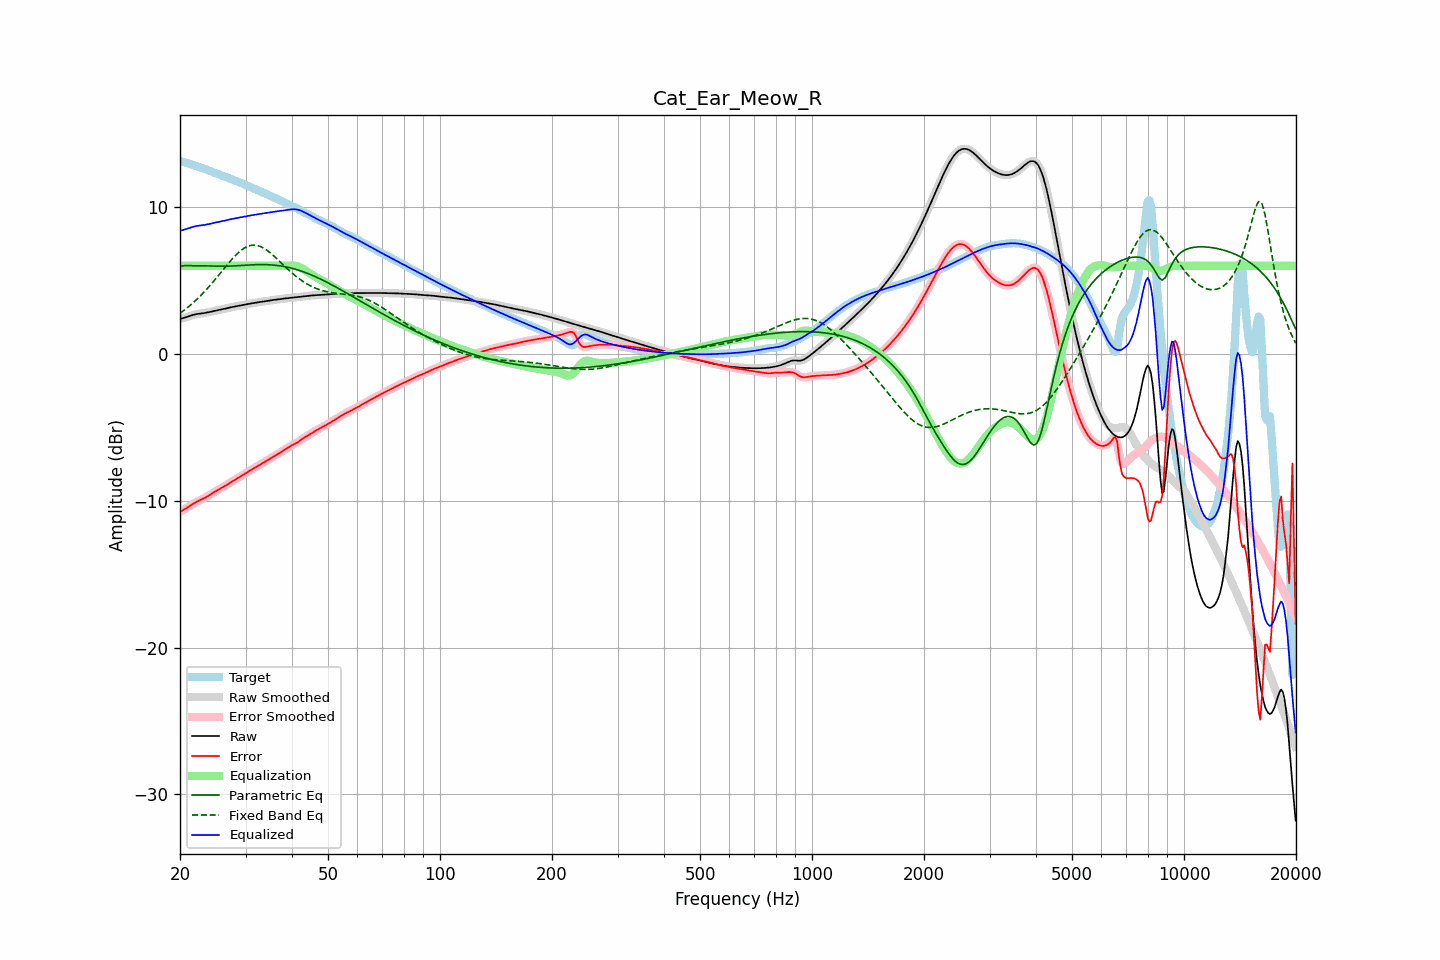

Data behind this chart, as committed beside it:
frequency, raw, error, smoothed, error_smoothed, equalization, parametric_eq, fixed_band_eq, equalized_raw, equalized_smoothed, target
20.00, 2.38, -10.76, 2.38, -10.76, 6.00, 5.95, 2.76, 8.38, 8.38, 13.14
20.20, 2.41, -10.70, 2.41, -10.70, 6.00, 5.97, 2.84, 8.41, 8.41, 13.10
20.40, 2.44, -10.64, 2.44, -10.64, 6.00, 6.00, 2.92, 8.44, 8.44, 13.07
20.61, 2.47, -10.57, 2.47, -10.57, 6.00, 6.00, 3.01, 8.47, 8.47, 13.04
20.81, 2.50, -10.50, 2.50, -10.50, 6.00, 6.01, 3.09, 8.50, 8.50, 13.01
21.02, 2.54, -10.43, 2.54, -10.43, 6.00, 6.01, 3.18, 8.54, 8.54, 12.97
21.23, 2.58, -10.36, 2.58, -10.36, 6.00, 6.00, 3.27, 8.58, 8.58, 12.94
21.44, 2.62, -10.29, 2.62, -10.29, 6.00, 6.00, 3.36, 8.62, 8.62, 12.90
21.66, 2.65, -10.22, 2.65, -10.22, 6.00, 5.99, 3.46, 8.65, 8.65, 12.87
21.87, 2.68, -10.15, 2.68, -10.16, 6.00, 5.99, 3.56, 8.68, 8.68, 12.83
22.09, 2.70, -10.09, 2.70, -10.10, 6.00, 5.99, 3.66, 8.70, 8.70, 12.80
22.31, 2.72, -10.04, 2.72, -10.04, 6.00, 5.99, 3.77, 8.72, 8.72, 12.76
22.54, 2.73, -9.99, 2.73, -9.99, 6.00, 5.99, 3.87, 8.73, 8.73, 12.72
22.76, 2.75, -9.94, 2.75, -9.94, 6.00, 5.99, 3.98, 8.75, 8.75, 12.68
22.99, 2.76, -9.88, 2.76, -9.88, 6.00, 5.99, 4.09, 8.76, 8.76, 12.64
23.22, 2.78, -9.83, 2.78, -9.83, 6.00, 5.99, 4.21, 8.78, 8.78, 12.61
23.45, 2.79, -9.77, 2.79, -9.77, 6.00, 5.99, 4.33, 8.79, 8.79, 12.57
23.69, 2.82, -9.71, 2.82, -9.71, 6.00, 5.99, 4.45, 8.82, 8.82, 12.53
23.92, 2.84, -9.64, 2.84, -9.64, 6.00, 5.98, 4.57, 8.84, 8.84, 12.48
24.16, 2.87, -9.57, 2.87, -9.57, 6.00, 5.98, 4.70, 8.87, 8.87, 12.44
24.40, 2.89, -9.50, 2.89, -9.50, 6.00, 5.98, 4.82, 8.89, 8.89, 12.40
24.65, 2.92, -9.43, 2.92, -9.43, 6.00, 5.97, 4.95, 8.92, 8.92, 12.35
24.89, 2.94, -9.37, 2.94, -9.37, 6.00, 5.97, 5.08, 8.94, 8.94, 12.31
25.14, 2.97, -9.30, 2.97, -9.30, 6.00, 5.97, 5.22, 8.97, 8.97, 12.27
25.39, 2.99, -9.24, 2.99, -9.24, 6.00, 5.96, 5.35, 8.99, 8.99, 12.23
25.65, 3.01, -9.19, 3.01, -9.19, 6.00, 5.96, 5.48, 9.01, 9.01, 12.19
25.91, 3.03, -9.13, 3.03, -9.13, 6.00, 5.96, 5.62, 9.03, 9.03, 12.16
26.16, 3.05, -9.06, 3.05, -9.06, 6.00, 5.96, 5.75, 9.05, 9.05, 12.12
26.43, 3.08, -9.00, 3.08, -9.00, 6.00, 5.96, 5.89, 9.08, 9.08, 12.08
26.69, 3.10, -8.93, 3.10, -8.93, 6.00, 5.97, 6.02, 9.10, 9.10, 12.03
26.96, 3.13, -8.86, 3.13, -8.86, 6.00, 5.97, 6.15, 9.13, 9.13, 11.99
27.23, 3.16, -8.79, 3.15, -8.79, 6.00, 5.97, 6.28, 9.16, 9.15, 11.94
27.50, 3.18, -8.72, 3.18, -8.72, 6.00, 5.98, 6.41, 9.18, 9.18, 11.90
27.77, 3.20, -8.65, 3.20, -8.65, 6.00, 5.98, 6.53, 9.20, 9.20, 11.85
28.05, 3.22, -8.59, 3.22, -8.59, 6.00, 5.99, 6.65, 9.22, 9.22, 11.81
28.33, 3.24, -8.52, 3.24, -8.52, 6.00, 6.00, 6.76, 9.24, 9.24, 11.77
28.62, 3.26, -8.46, 3.26, -8.46, 6.00, 6.00, 6.86, 9.26, 9.26, 11.72
28.90, 3.28, -8.40, 3.28, -8.40, 6.00, 6.01, 6.96, 9.28, 9.28, 11.68
29.19, 3.30, -8.33, 3.30, -8.33, 6.00, 6.02, 7.05, 9.30, 9.30, 11.63
29.48, 3.33, -8.26, 3.33, -8.26, 6.00, 6.02, 7.13, 9.33, 9.33, 11.59
29.78, 3.35, -8.19, 3.35, -8.19, 6.00, 6.03, 7.21, 9.35, 9.35, 11.54
30.08, 3.37, -8.12, 3.37, -8.12, 6.00, 6.04, 7.26, 9.37, 9.37, 11.49
30.38, 3.39, -8.05, 3.39, -8.05, 6.00, 6.05, 7.32, 9.39, 9.39, 11.44
30.68, 3.41, -7.98, 3.41, -7.98, 6.00, 6.05, 7.35, 9.41, 9.41, 11.39
30.99, 3.43, -7.92, 3.43, -7.92, 6.00, 6.06, 7.39, 9.43, 9.43, 11.35
31.30, 3.45, -7.86, 3.45, -7.86, 6.00, 6.06, 7.40, 9.45, 9.45, 11.30
31.61, 3.46, -7.79, 3.46, -7.79, 6.00, 6.07, 7.41, 9.46, 9.46, 11.26
31.93, 3.48, -7.73, 3.48, -7.73, 6.00, 6.07, 7.40, 9.48, 9.48, 11.21
32.24, 3.50, -7.67, 3.50, -7.67, 6.00, 6.08, 7.38, 9.50, 9.50, 11.16
32.57, 3.51, -7.60, 3.51, -7.60, 6.00, 6.08, 7.35, 9.51, 9.51, 11.11
32.89, 3.53, -7.53, 3.53, -7.53, 6.00, 6.08, 7.31, 9.53, 9.53, 11.06
33.22, 3.55, -7.47, 3.55, -7.47, 6.00, 6.08, 7.26, 9.55, 9.55, 11.02
33.55, 3.57, -7.40, 3.57, -7.40, 6.00, 6.08, 7.20, 9.57, 9.57, 10.97
33.89, 3.59, -7.34, 3.59, -7.34, 6.00, 6.08, 7.13, 9.59, 9.59, 10.92
34.23, 3.60, -7.27, 3.60, -7.27, 6.00, 6.07, 7.06, 9.60, 9.60, 10.87
34.57, 3.62, -7.20, 3.62, -7.20, 6.00, 6.07, 6.98, 9.62, 9.62, 10.82
34.92, 3.64, -7.14, 3.64, -7.14, 6.00, 6.06, 6.89, 9.64, 9.64, 10.77
35.27, 3.65, -7.07, 3.65, -7.07, 6.00, 6.06, 6.80, 9.65, 9.65, 10.72
35.62, 3.67, -7.01, 3.67, -7.01, 6.00, 6.05, 6.70, 9.67, 9.67, 10.68
35.97, 3.68, -6.94, 3.68, -6.94, 6.00, 6.04, 6.60, 9.68, 9.68, 10.63
... 635 more rows
